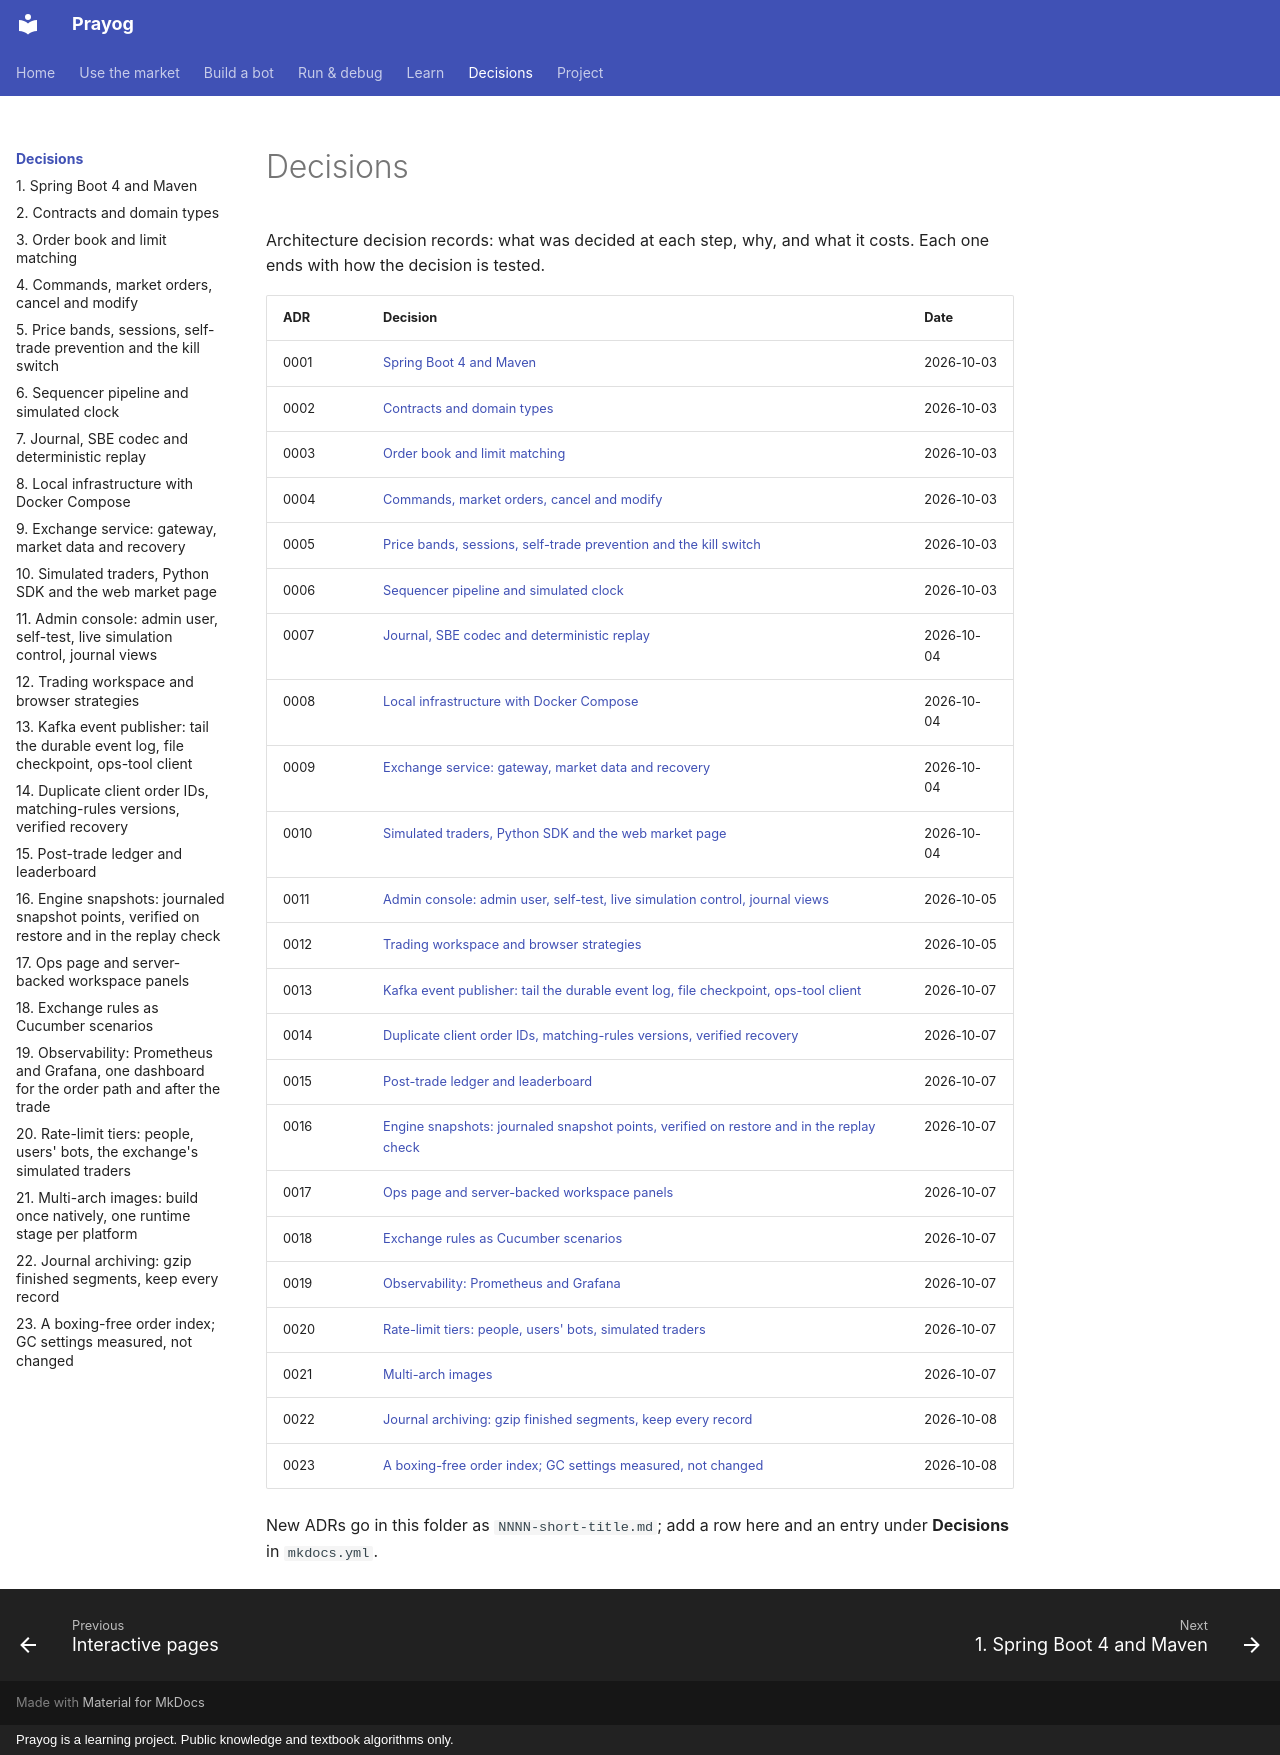

repository: rj8228/prayog · page: adr/index.html · generator: mkdocs · copyright: Prayog is a learning project. Public knowledge and textbook algorithms only.

# Decisions

Architecture decision records: what was decided at each step, why, and what it costs. Each one ends with how the
decision is tested.

| ADR | Decision | Date |
|---|---|---|
| 0001 | [Spring Boot 4 and Maven](0001-spring-boot-4-and-maven.md) | 2026-10-03 |
| 0002 | [Contracts and domain types](0002-contracts-and-domain-types.md) | 2026-10-03 |
| 0003 | [Order book and limit matching](0003-order-book-and-limit-matching.md) | 2026-10-03 |
| 0004 | [Commands, market orders, cancel and modify](0004-commands-market-cancel-modify.md) | 2026-10-03 |
| 0005 | [Price bands, sessions, self-trade prevention and the kill switch](0005-bands-sessions-stp-kill-switch.md) | 2026-10-03 |
| 0006 | [Sequencer pipeline and simulated clock](0006-sequencer-pipeline-and-clock.md) | 2026-10-03 |
| 0007 | [Journal, SBE codec and deterministic replay](0007-journal-sbe-and-replay.md) | 2026-10-04 |
| 0008 | [Local infrastructure with Docker Compose](0008-local-infrastructure.md) | 2026-10-04 |
| 0009 | [Exchange service: gateway, market data and recovery](0009-exchange-service-gateway-market-data.md) | 2026-10-04 |
| 0010 | [Simulated traders, Python SDK and the web market page](0010-simulated-traders-sdk-and-web.md) | 2026-10-04 |
| 0011 | [Admin console: admin user, self-test, live simulation control, journal views](0011-admin-console.md) | 2026-10-05 |
| 0012 | [Trading workspace and browser strategies](0012-trading-workspace-and-strategies.md) | 2026-10-05 |
| 0013 | [Kafka event publisher: tail the durable event log, file checkpoint, ops-tool client](0013-kafka-event-publisher.md) | 2026-10-07 |
| 0014 | [Duplicate client order IDs, matching-rules versions, verified recovery](0014-duplicate-client-order-ids.md) | 2026-10-07 |
| 0015 | [Post-trade ledger and leaderboard](0015-post-trade-ledger-and-leaderboard.md) | 2026-10-07 |
| 0016 | [Engine snapshots: journaled snapshot points, verified on restore and in the replay check](0016-engine-snapshots.md) | 2026-10-07 |
| 0017 | [Ops page and server-backed workspace panels](0017-ops-page-and-server-backed-panels.md) | 2026-10-07 |
| 0018 | [Exchange rules as Cucumber scenarios](0018-rules-as-scenarios.md) | 2026-10-07 |
| 0019 | [Observability: Prometheus and Grafana](0019-observability.md) | 2026-10-07 |
| 0020 | [Rate-limit tiers: people, users' bots, simulated traders](0020-rate-limit-tiers.md) | 2026-10-07 |
| 0021 | [Multi-arch images](0021-multi-arch-images.md) | 2026-10-07 |
| 0022 | [Journal archiving: gzip finished segments, keep every record](0022-journal-archiving.md) | 2026-10-08 |
| 0023 | [A boxing-free order index; GC settings measured, not changed](0023-boxing-free-order-index.md) | 2026-10-08 |

New ADRs go in this folder as `NNNN-short-title.md`; add a row here and an entry under **Decisions** in `mkdocs.yml`.
